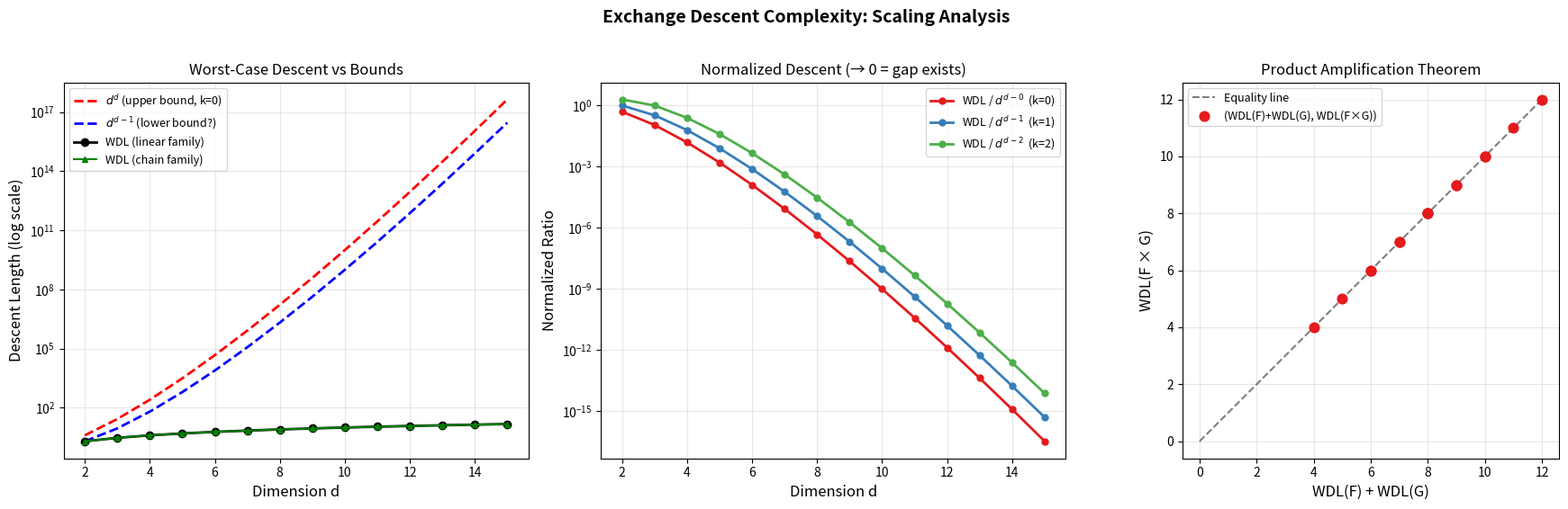

The matplotlib source for this figure:
#!/usr/bin/env python3
"""
Visualization: Descent Complexity Scaling Analysis

Visualizes how worst-case descent length (WDL) compares to the theoretical
bounds d^(d-k) and d^(d-k-1) for different exchange family constructions.

Three panels:
1. WDL vs d for linear families (log scale)
2. Normalized ratios WDL/d^(d-k) for different k values
3. Product amplification: WDL(F×G) vs WDL(F) + WDL(G)
"""

import matplotlib
matplotlib.use('Agg')
import matplotlib.pyplot as plt
import math

# ─── Inline: Exchange family classes ───

class ExchangeFamily:
    def __init__(self, states, measure, step_fn, name=""):
        self.states = list(states)
        self.measure = measure
        self.step_fn = step_fn
        self.name = name
        self._cache = {}
    
    def successors(self, x):
        return [y for y in self.states if self.step_fn(x, y)]
    
    def max_descent_from(self, x):
        if x in self._cache:
            return self._cache[x]
        succs = self.successors(x)
        result = 0 if not succs else 1 + max(self.max_descent_from(y) for y in succs)
        self._cache[x] = result
        return result
    
    def worst_descent_length(self):
        return max(self.max_descent_from(x) for x in self.states) if self.states else 0

def linear_family(d):
    states = list(range(d + 1))
    return ExchangeFamily(states, {i: i for i in states},
                          lambda x, y: y < x, f"Linear(d={d})")

def chain_family(d):
    states = list(range(d + 1))
    return ExchangeFamily(states, {i: i for i in states},
                          lambda x, y: y == x - 1, f"Chain(d={d})")

def product_family(F, G):
    states = [(x, y) for x in F.states for y in G.states]
    measure = {(x, y): F.measure[x] + G.measure[y] for (x, y) in states}
    def step_fn(p, q):
        return (F.step_fn(p[0], q[0]) and p[1] == q[1]) or \
               (p[0] == q[0] and G.step_fn(p[1], q[1]))
    return ExchangeFamily(states, measure, step_fn, f"({F.name}×{G.name})")

# ─── Data collection ───

ds = list(range(2, 16))

# Panel 1: WDL comparison
wdl_linear = [linear_family(d).worst_descent_length() for d in ds]
wdl_chain = [chain_family(d).worst_descent_length() for d in ds]
d_pow_d = [d ** d for d in ds]
d_pow_d1 = [d ** max(0, d - 1) for d in ds]

# Panel 2: Normalized ratios for k = 0, 1, 2
ratios = {}
for k in [0, 1, 2]:
    ratios[k] = []
    for d in ds:
        wdl = d  # Linear family WDL = d
        denom = d ** max(0, d - k)
        ratios[k].append(wdl / denom if denom > 0 else 0)

# Panel 3: Product amplification
prod_data = []
for d1 in range(2, 7):
    for d2 in range(d1, 7):
        F = linear_family(d1)
        G = linear_family(d2)
        P = product_family(F, G)
        wf = F.worst_descent_length()
        wg = G.worst_descent_length()
        wp = P.worst_descent_length()
        prod_data.append((wf + wg, wp))

# ─── Plotting ───

fig, axes = plt.subplots(1, 3, figsize=(18, 5.5))
fig.suptitle('Exchange Descent Complexity: Scaling Analysis',
             fontsize=14, fontweight='bold', y=1.02)

# Panel 1
ax = axes[0]
ax.semilogy(ds, d_pow_d, 'r--', linewidth=2, label='$d^d$ (upper bound, k=0)')
ax.semilogy(ds, d_pow_d1, 'b--', linewidth=2, label='$d^{d-1}$ (lower bound?)')
ax.semilogy(ds, wdl_linear, 'ko-', linewidth=2, markersize=6,
            label='WDL (linear family)')
ax.semilogy(ds, wdl_chain, 'g^-', linewidth=1.5, markersize=5,
            label='WDL (chain family)')
ax.set_xlabel('Dimension d', fontsize=12)
ax.set_ylabel('Descent Length (log scale)', fontsize=12)
ax.set_title('Worst-Case Descent vs Bounds', fontsize=12)
ax.legend(fontsize=9, loc='upper left')
ax.grid(True, alpha=0.3)

# Panel 2
ax = axes[1]
colors = ['#e41a1c', '#377eb8', '#4daf4a']
for k, color in zip([0, 1, 2], colors):
    ax.plot(ds, ratios[k], 'o-', color=color, linewidth=2,
            markersize=5, label=f'WDL / $d^{{d-{k}}}$  (k={k})')
ax.set_xlabel('Dimension d', fontsize=12)
ax.set_ylabel('Normalized Ratio', fontsize=12)
ax.set_title('Normalized Descent (→ 0 = gap exists)', fontsize=12)
ax.set_yscale('log')
ax.legend(fontsize=9)
ax.grid(True, alpha=0.3)

# Panel 3
ax = axes[2]
sums = [p[0] for p in prod_data]
prods = [p[1] for p in prod_data]
max_val = max(max(sums), max(prods))
ax.plot([0, max_val], [0, max_val], 'k--', alpha=0.5, label='Equality line')
ax.scatter(sums, prods, c='#e41a1c', s=60, zorder=5,
           label='(WDL(F)+WDL(G), WDL(F×G))')
ax.set_xlabel('WDL(F) + WDL(G)', fontsize=12)
ax.set_ylabel('WDL(F × G)', fontsize=12)
ax.set_title('Product Amplification Theorem', fontsize=12)
ax.legend(fontsize=9)
ax.grid(True, alpha=0.3)
ax.set_aspect('equal')

plt.tight_layout()
plt.savefig('viz_scaling.png', dpi=150, bbox_inches='tight')
print("Saved viz_scaling.png")
